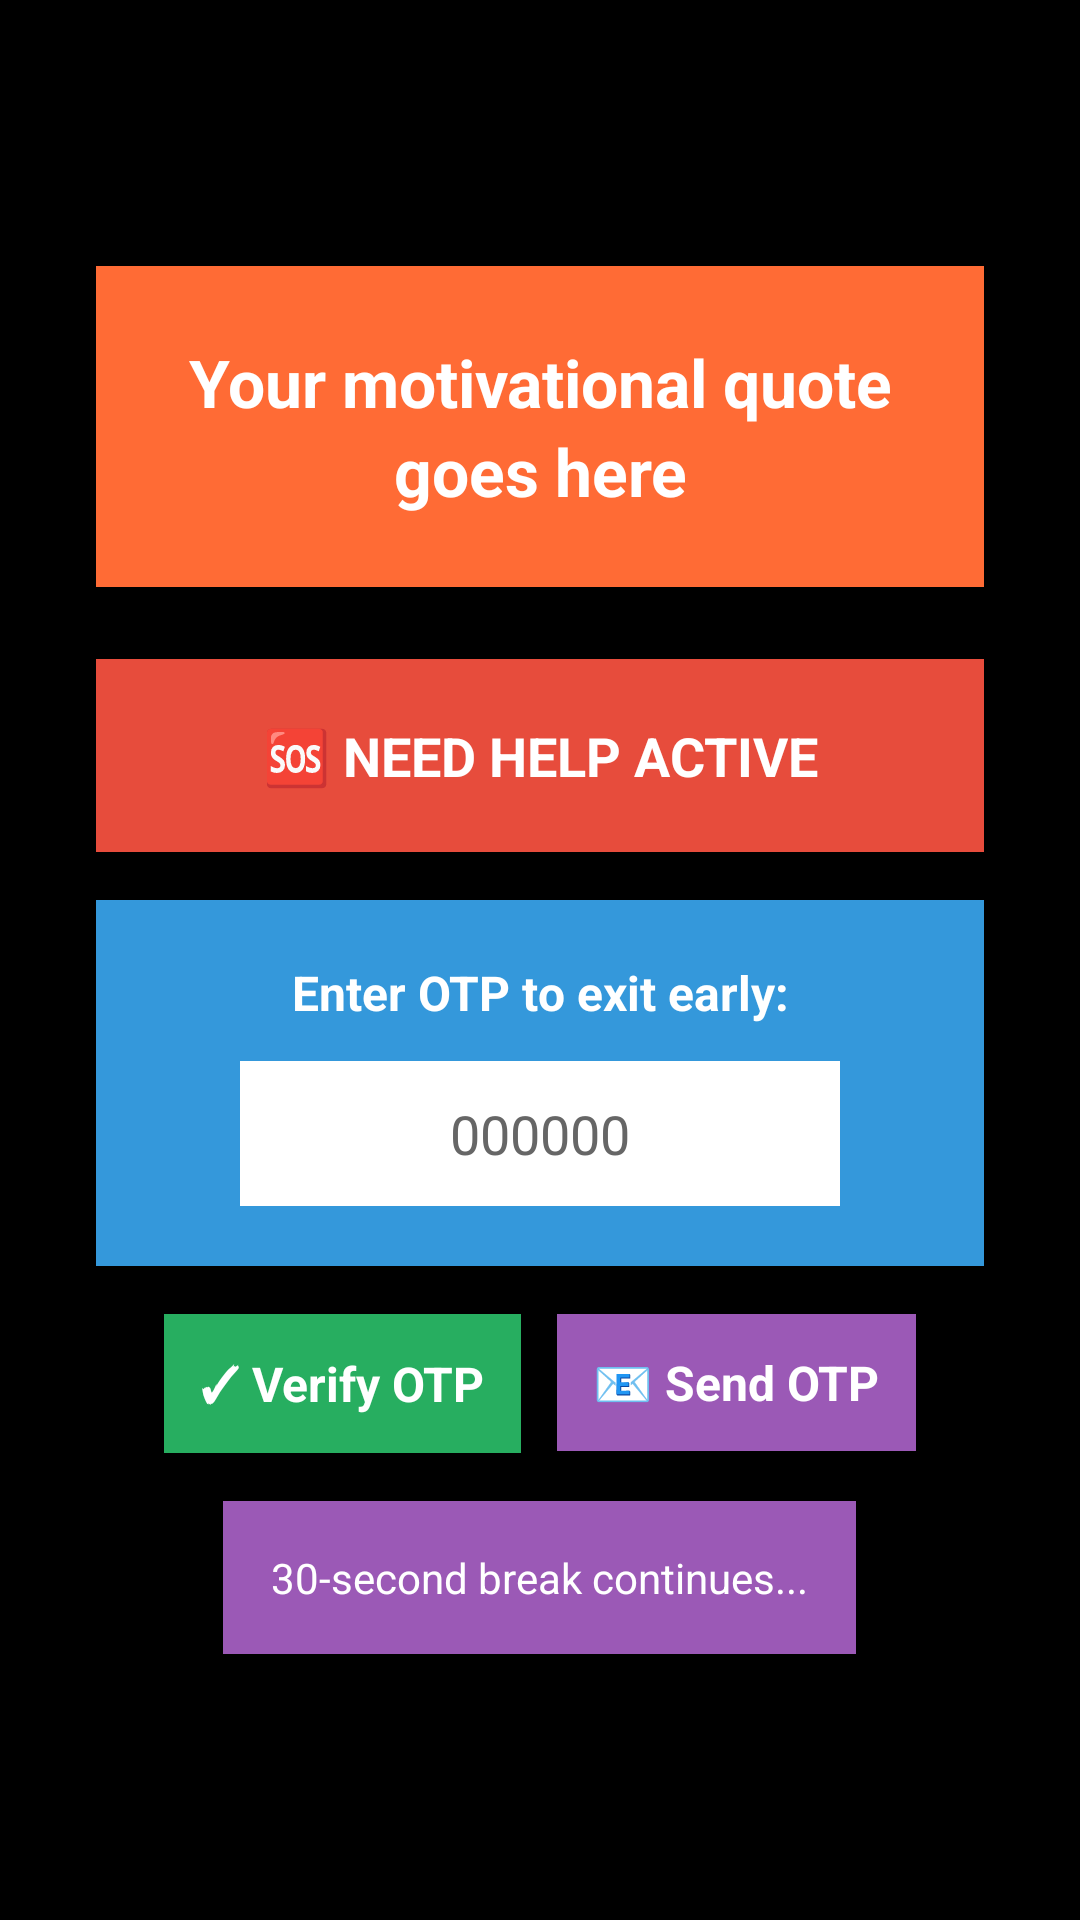

Here is an Android app screen rendered from its layout file. Give the layout XML and the strings, colors and styles it references.
<!-- AndroidManifest.xml: application theme Theme.GetYourLifeBack -->
<!-- res/layout/overlay_otp.xml -->
<?xml version="1.0" encoding="utf-8"?>
<LinearLayout xmlns:android="http://schemas.android.com/apk/res/android"
    android:layout_width="match_parent"
    android:layout_height="match_parent"
    android:orientation="vertical"
    android:gravity="center"
    android:background="#FF000000"
    android:padding="32dp">

    
    <LinearLayout
        android:layout_width="match_parent"
        android:layout_height="wrap_content"
        android:orientation="vertical"
        android:background="#FF6B35"
        android:padding="24dp"
        android:layout_marginBottom="24dp">
        
        <TextView
            android:id="@+id/quote_text"
            android:layout_width="match_parent"
            android:layout_height="wrap_content"
            android:text="Your motivational quote goes here"
            android:textSize="22sp"
            android:textColor="#FFFFFF"
            android:textStyle="bold"
            android:gravity="center"
            android:lineSpacingExtra="4dp" />
    </LinearLayout>

    
    <LinearLayout
        android:layout_width="match_parent"
        android:layout_height="wrap_content"
        android:orientation="vertical"
        android:background="#E74C3C"
        android:padding="20dp"
        android:layout_marginBottom="16dp">
        
        <TextView
            android:layout_width="match_parent"
            android:layout_height="wrap_content"
            android:text="🆘 NEED HELP ACTIVE"
            android:textSize="18sp"
            android:textColor="#FFFFFF"
            android:textStyle="bold"
            android:gravity="center" />
    </LinearLayout>

    
    <LinearLayout
        android:layout_width="match_parent"
        android:layout_height="wrap_content"
        android:orientation="vertical"
        android:background="#3498DB"
        android:padding="20dp"
        android:layout_marginBottom="16dp">
        
        <TextView
            android:layout_width="match_parent"
            android:layout_height="wrap_content"
            android:text="Enter OTP to exit early:"
            android:textSize="16sp"
            android:textColor="#FFFFFF"
            android:textStyle="bold"
            android:gravity="center"
            android:layout_marginBottom="12dp" />
        
        <EditText
            android:id="@+id/otp_input"
            android:layout_width="200dp"
            android:layout_height="wrap_content"
            android:layout_gravity="center"
            android:background="#FFFFFF"
            android:padding="12dp"
            android:textSize="18sp"
            android:textColor="#000000"
            android:gravity="center"
            android:inputType="number"
            android:maxLength="6"
            android:hint="000000"
            android:textColorHint="#666666" />
    </LinearLayout>

    
    <LinearLayout
        android:layout_width="wrap_content"
        android:layout_height="wrap_content"
        android:orientation="horizontal"
        android:layout_marginBottom="16dp">
        
        <LinearLayout
            android:id="@+id/verify_otp_button"
            android:layout_width="wrap_content"
            android:layout_height="wrap_content"
            android:orientation="horizontal"
            android:background="#27AE60"
            android:padding="12dp"
            android:layout_marginEnd="12dp"
            android:clickable="true"
            android:focusable="true">
            
            <TextView
                android:layout_width="wrap_content"
                android:layout_height="wrap_content"
                android:text="✓ Verify OTP"
                android:textSize="16sp"
                android:textColor="#FFFFFF"
                android:textStyle="bold" />
        </LinearLayout>
        
        <LinearLayout
            android:id="@+id/send_otp_button"
            android:layout_width="wrap_content"
            android:layout_height="wrap_content"
            android:orientation="horizontal"
            android:background="#9B59B6"
            android:padding="12dp"
            android:clickable="true"
            android:focusable="true">
            
            <TextView
                android:layout_width="wrap_content"
                android:layout_height="wrap_content"
                android:text="📧 Send OTP"
                android:textSize="16sp"
                android:textColor="#FFFFFF"
                android:textStyle="bold" />
        </LinearLayout>
    </LinearLayout>

    
    <LinearLayout
        android:layout_width="wrap_content"
        android:layout_height="wrap_content"
        android:orientation="vertical"
        android:background="#9B59B6"
        android:padding="16dp">
        
        <TextView
            android:id="@+id/timer_text"
            android:layout_width="wrap_content"
            android:layout_height="wrap_content"
            android:text="30-second break continues..."
            android:textSize="14sp"
            android:textColor="#FFFFFF"
            android:textStyle="normal"
            android:gravity="center" />
    </LinearLayout>

</LinearLayout>
<!-- resources referenced by this layout -->
<resources>
  <style name="Theme.GetYourLifeBack" parent="android:Theme.Material.Light.NoActionBar" />
</resources>
